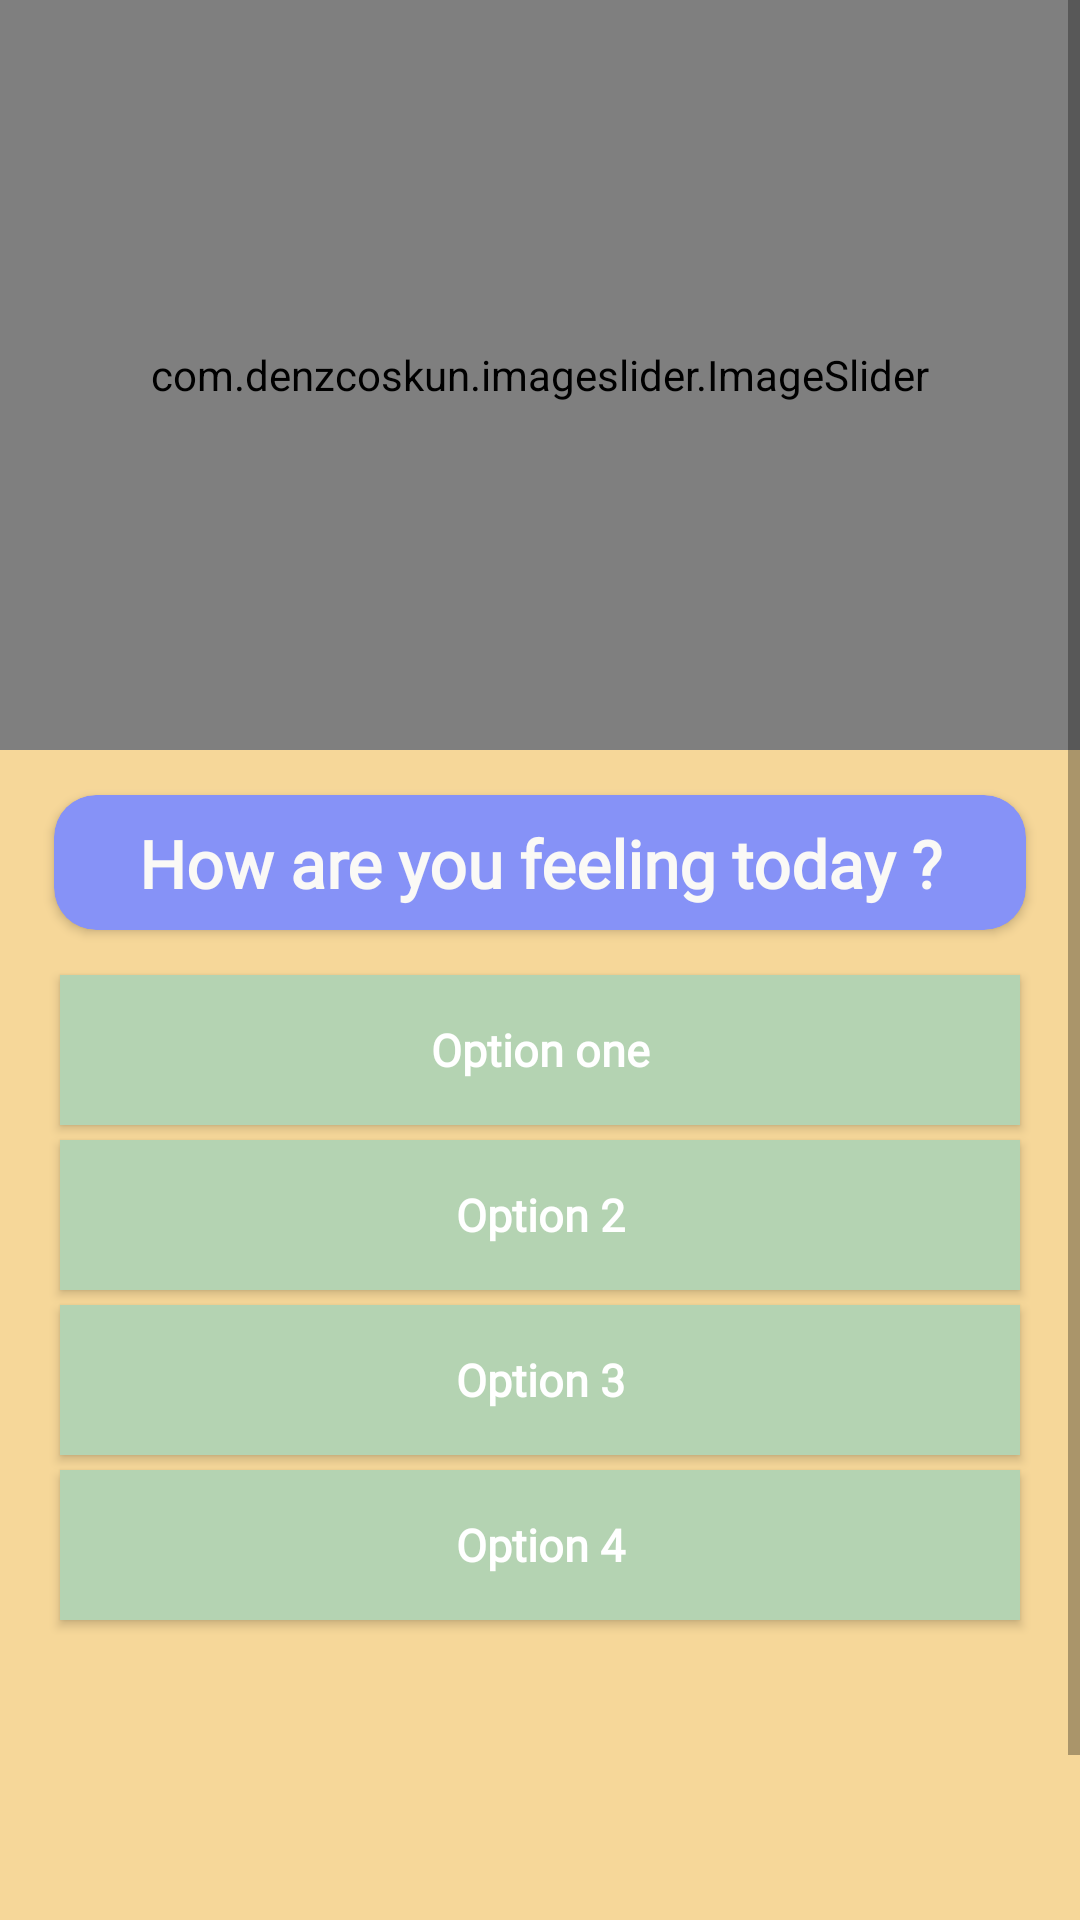

Android layout source for this screen:
<!-- AndroidManifest.xml: application theme Theme.Sarathi -->
<!-- res/layout/activity_main.xml -->
<?xml version="1.0" encoding="utf-8"?>
<ScrollView xmlns:android="http://schemas.android.com/apk/res/android"
    xmlns:app="http://schemas.android.com/apk/res-auto"
    xmlns:tools="http://schemas.android.com/tools"
    android:layout_width="match_parent"
    android:layout_height="match_parent"
    android:background="@color/spiritualui"
    tools:context=".MainActivity">

    <androidx.constraintlayout.widget.ConstraintLayout
        android:layout_width="match_parent"
        android:layout_height="wrap_content"
        >

    <com.denzcoskun.imageslider.ImageSlider
        android:id="@+id/imageSlider"
        android:layout_width="match_parent"
        android:layout_height="250dp"
        android:padding="12dp"
        app:iss_auto_cycle="true"
        app:iss_corner_radius="18"
        app:iss_delay="4000"
        app:iss_period="5000"
        app:iss_title_background="@drawable/gradient"
        app:layout_constraintLeft_toLeftOf="parent"
        app:layout_constraintRight_toRightOf="parent"
        app:layout_constraintTop_toTopOf="parent">

    </com.denzcoskun.imageslider.ImageSlider>


    <LinearLayout
        android:id="@+id/questAnsLinearLayout"
        android:layout_width="match_parent"
        android:layout_height="wrap_content"
        android:layout_marginTop="10dp"
        android:orientation="vertical"
        app:layout_constraintLeft_toLeftOf="parent"
        app:layout_constraintRight_toRightOf="parent"
        app:layout_constraintTop_toBottomOf="@id/imageSlider">

        <androidx.cardview.widget.CardView
            android:id="@+id/howaruCv"
            android:layout_width="match_parent"
            android:layout_height="45dp"
            android:layout_marginLeft="18dp"
            android:layout_marginTop="5dp"
            android:layout_marginRight="18dp"
            android:backgroundTint="@color/lavender"
            app:cardCornerRadius="14sp"
            >

            <TextView
                android:id="@+id/questionTv"
                android:layout_width="match_parent"
                android:layout_height="wrap_content"
                android:layout_marginTop="5dp"
                android:fontFamily="@font/marko_one"
                android:padding="3dp"
                android:text="How are you feeling today ?"
                android:textAlignment="center"
                android:textColor="@color/off_white"
                android:textSize="22sp"
                android:textStyle="bold"
                >

            </TextView>
        </androidx.cardview.widget.CardView>


        <android.widget.Button
            android:id="@+id/option1"
            android:layout_width="match_parent"
            android:layout_height="50dp"
            android:layout_alignParentBottom="true"
            android:layout_marginLeft="20dp"
            android:layout_marginTop="15dp"
            android:layout_marginRight="20dp"
            android:layout_marginBottom="5dp"
            android:background="@color/krishnafeather"
            android:fontFamily="@font/marko_one"
            android:text="Option one"
            android:textAllCaps="false"
            android:textColor="@color/white"
            android:textSize="15sp"
            android:textStyle="bold"
            >
        </android.widget.Button>

        <android.widget.Button
            android:id="@+id/option2"
            android:layout_width="match_parent"
            android:layout_height="50dp"
            android:layout_alignParentBottom="true"
            android:layout_marginLeft="20dp"
            android:layout_marginRight="20dp"
            android:layout_marginBottom="5dp"
            android:background="@color/krishnafeather"
            android:fontFamily="@font/marko_one"
            android:text="Option 2"
            android:textAllCaps="false"
            android:textColor="@color/white"
            android:textSize="15sp"
            android:textStyle="bold"
            >
        </android.widget.Button>

        <android.widget.Button
            android:id="@+id/option3"
            android:layout_width="match_parent"
            android:layout_height="50dp"
            android:layout_alignParentBottom="true"
            android:layout_marginLeft="20dp"
            android:layout_marginRight="20dp"
            android:layout_marginBottom="5dp"
            android:background="@color/krishnafeather"
            android:fontFamily="@font/marko_one"
            android:text="Option 3"
            android:textAllCaps="false"
            android:textColor="@color/white"
            android:textSize="15sp"
            android:textStyle="bold"
            >
        </android.widget.Button>
        <android.widget.Button
            android:id="@+id/option4"
            android:layout_width="match_parent"
            android:layout_height="50dp"
            android:layout_alignParentBottom="true"
            android:layout_marginLeft="20dp"
            android:layout_marginRight="20dp"
            android:layout_marginBottom="5dp"
            android:background="@color/krishnafeather"
            android:fontFamily="@font/marko_one"
            android:text="Option 4"
            android:textAllCaps="false"
            android:textColor="@color/white"
            android:textSize="15sp"
            android:textStyle="bold"
            >
        </android.widget.Button>



    </LinearLayout>


        <android.widget.Button
            android:id="@+id/exploreApp"
            android:layout_width="match_parent"
            android:layout_height="50dp"
            android:layout_marginLeft="20dp"
            android:layout_marginRight="20dp"
            android:layout_marginBottom="5dp"
            android:layout_marginTop="100dp"
            app:layout_goneMarginBottom="20dp"
            android:background="@drawable/buttonbackground"
            android:fontFamily="@font/marko_one"
            android:text="Explore App"
            android:textAllCaps="false"
            android:textColor="@color/white"
            app:layout_constraintLeft_toLeftOf="parent"
            app:layout_constraintRight_toRightOf="parent"
            app:layout_constraintBottom_toBottomOf="parent"
            app:layout_constraintTop_toBottomOf="@+id/questAnsLinearLayout"
            android:textSize="15sp"
            android:textStyle="bold"
            >
        </android.widget.Button>



    </androidx.constraintlayout.widget.ConstraintLayout>


</ScrollView>
<!-- resources referenced by this layout -->
<resources>
  <color name="krishnafeather">#B4D3B2</color>
  <color name="lavender">#8692f7</color>
  <color name="off_white">#FAF9F6</color>
  <color name="spiritualui">#f6d799</color>
  <color name="white">#FFFFFFFF</color>
  <style name="Theme.Sarathi" parent="Theme.MaterialComponents.Light.DarkActionBar">
          
          <item name="colorPrimary">@color/lavender</item>
          <item name="colorPrimaryVariant">@color/lavender</item>
          <item name="colorOnPrimary">@color/white</item>
          
          <item name="colorSecondary">@color/teal_200</item>
          <item name="colorSecondaryVariant">@color/teal_700</item>
          <item name="colorOnSecondary">@color/lavender</item>
  
          
          <item name="android:statusBarColor" tools:targetApi="21">?attr/colorPrimaryVariant</item>
          
  
      </style>
  <color name="teal_200">#FF03DAC5</color>
  <color name="teal_700">#FF018786</color>
</resources>
